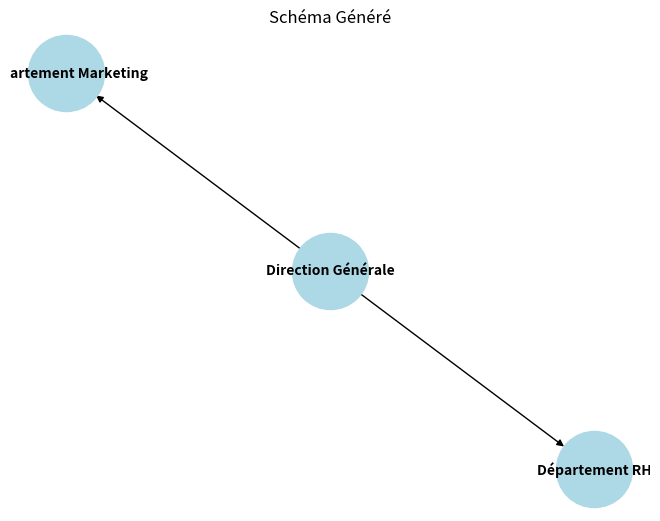

The script that saved this image: (Note: this script raises an exception after producing the figure.)
import matplotlib.pyplot as plt
import networkx as nx

def generate_schema_with_matplotlib(schema_data, output_file="output_schema"):
    """
    Génère un schéma visuel avec NetworkX et Matplotlib.
    Args:
        schema_data (dict): Les données du schéma (nœuds, relations).
        output_file (str): Nom du fichier de sortie (sans extension).
    """
    # Créer un graphe dirigé
    G = nx.DiGraph()

    # Ajouter les nœuds
    for node in schema_data['nodes']:
        G.add_node(node['id'], label=node['label'])

    # Ajouter les arêtes (relations)
    for edge in schema_data['edges']:
        G.add_edge(edge['source'], edge['target'], label=edge.get('label', ''))

    # Dessiner le graphique
    pos = nx.spring_layout(G)  # Choisir un layout pour disposer les nœuds
    labels = nx.get_node_attributes(G, 'label')
    nx.draw(G, pos, with_labels=True, labels=labels, node_size=3000, node_color='lightblue', font_size=10, font_weight='bold')

    # Sauvegarder l'image du schéma
    plt.title("Schéma Généré")
    plt.savefig(f"{output_file}.png")
    plt.close()
    print(f"Schéma généré : {output_file}.png")


# Exemple de structure de données
example_schema = {
    "nodes": [
        {"id": "1", "label": "Direction Générale"},
        {"id": "2", "label": "Département RH"},
        {"id": "3", "label": "Département Marketing"},
    ],
    "edges": [
        {"source": "1", "target": "2", "label": "Supervision"},
        {"source": "1", "target": "3", "label": "Supervision"},
    ],
}

generate_schema_with_matplotlib(example_schema, output_file="data/images/organigramme")
